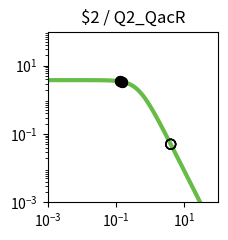

This figure's Python source: (Note: this script raises an exception after producing the figure.)
import matplotlib.pyplot as plt
import matplotlib.ticker as ticker
import numpy as np

fig, ax = plt.subplots(figsize=(2.5,2.5))

plt.xlim(1.000000e-03, 1.000000e+02)
plt.ylim(1.000000e-03, 1.000000e+02)

x = np.array([1.000000e-03,1.122018e-03,1.258925e-03,1.412538e-03,1.584893e-03,1.778279e-03,1.995262e-03,2.238721e-03,2.511886e-03,2.818383e-03,3.162278e-03,3.548134e-03,3.981072e-03,4.466836e-03,5.011872e-03,5.623413e-03,6.309573e-03,7.079458e-03,7.943282e-03,8.912509e-03,1.000000e-02,1.122018e-02,1.258925e-02,1.412538e-02,1.584893e-02,1.778279e-02,1.995262e-02,2.238721e-02,2.511886e-02,2.818383e-02,3.162278e-02,3.548134e-02,3.981072e-02,4.466836e-02,5.011872e-02,5.623413e-02,6.309573e-02,7.079458e-02,7.943282e-02,8.912509e-02,1.000000e-01,1.122018e-01,1.258925e-01,1.412538e-01,1.584893e-01,1.778279e-01,1.995262e-01,2.238721e-01,2.511886e-01,2.818383e-01,3.162278e-01,3.548134e-01,3.981072e-01,4.466836e-01,5.011872e-01,5.623413e-01,6.309573e-01,7.079458e-01,7.943282e-01,8.912509e-01,1.000000e+00,1.122018e+00,1.258925e+00,1.412538e+00,1.584893e+00,1.778279e+00,1.995262e+00,2.238721e+00,2.511886e+00,2.818383e+00,3.162278e+00,3.548134e+00,3.981072e+00,4.466836e+00,5.011872e+00,5.623413e+00,6.309573e+00,7.079458e+00,7.943282e+00,8.912509e+00,1.000000e+01,1.122018e+01,1.258925e+01,1.412538e+01,1.584893e+01,1.778279e+01,1.995262e+01,2.238721e+01,2.511886e+01,2.818383e+01,3.162278e+01,3.548134e+01,3.981072e+01,4.466836e+01,5.011872e+01,5.623413e+01,6.309573e+01,7.079458e+01,7.943282e+01,8.912509e+01,1.000000e+02,])
y = np.array([3.777979e+00,3.777974e+00,3.777967e+00,3.777959e+00,3.777949e+00,3.777935e+00,3.777919e+00,3.777898e+00,3.777872e+00,3.777839e+00,3.777798e+00,3.777747e+00,3.777682e+00,3.777601e+00,3.777498e+00,3.777370e+00,3.777209e+00,3.777006e+00,3.776752e+00,3.776433e+00,3.776032e+00,3.775529e+00,3.774897e+00,3.774104e+00,3.773109e+00,3.771859e+00,3.770291e+00,3.768324e+00,3.765856e+00,3.762761e+00,3.758881e+00,3.754020e+00,3.747932e+00,3.740315e+00,3.730793e+00,3.718902e+00,3.704075e+00,3.685622e+00,3.662705e+00,3.634325e+00,3.599299e+00,3.556256e+00,3.503636e+00,3.439716e+00,3.362670e+00,3.270665e+00,3.162012e+00,3.035373e+00,2.890010e+00,2.726055e+00,2.544745e+00,2.348572e+00,2.141264e+00,1.927579e+00,1.712901e+00,1.502716e+00,1.302061e+00,1.115068e+00,9.446838e-01,7.925854e-01,6.592774e-01,5.443030e-01,4.465089e-01,3.643058e-01,2.958923e-01,2.394252e-01,1.931364e-01,1.554037e-01,1.247862e-01,1.000343e-01,8.008449e-02,6.404396e-02,5.117181e-02,4.085836e-02,3.260536e-02,2.600778e-02,2.073781e-02,1.653099e-02,1.317456e-02,1.049772e-02,8.363554e-03,6.662494e-03,5.306924e-03,4.226854e-03,3.366404e-03,2.680989e-03,2.135049e-03,1.700231e-03,1.353935e-03,1.078151e-03,8.585284e-04,6.836358e-04,5.443658e-04,4.334645e-04,3.451546e-04,2.748348e-04,2.188408e-04,1.742542e-04,1.387514e-04,1.104818e-04,8.797176e-05,])
c = "#66bc46"

hi_x = np.array([1.315127e-01,1.466042e-01,1.315127e-01,1.466042e-01,])
hi_y = np.array([3.480815e+00,3.416360e+00,3.480815e+00,3.416360e+00,])
lo_x = np.array([4.018125e+00,4.018938e+00,4.018125e+00,4.018938e+00,])
lo_y = np.array([5.025453e-02,5.023468e-02,5.025453e-02,5.023468e-02,])

plt.loglog(x,y,lw=3,color=c)
plt.scatter(hi_x,hi_y,marker='o',s=50,color='black',zorder=10)
plt.scatter(lo_x,lo_y,marker='o',s=50,edgecolors='black',color='none',zorder=10)

plt.title("$2 / Q2_QacR")

ax.xaxis.set_major_locator(ticker.LogLocator(numticks=3))
ax.yaxis.set_major_locator(ticker.LogLocator(numticks=3))

ax.set_aspect('equal')
plt.tight_layout()

plt.savefig("/home/user/output/response_plot_$2_Q2_QacR.png", bbox_inches='tight')
